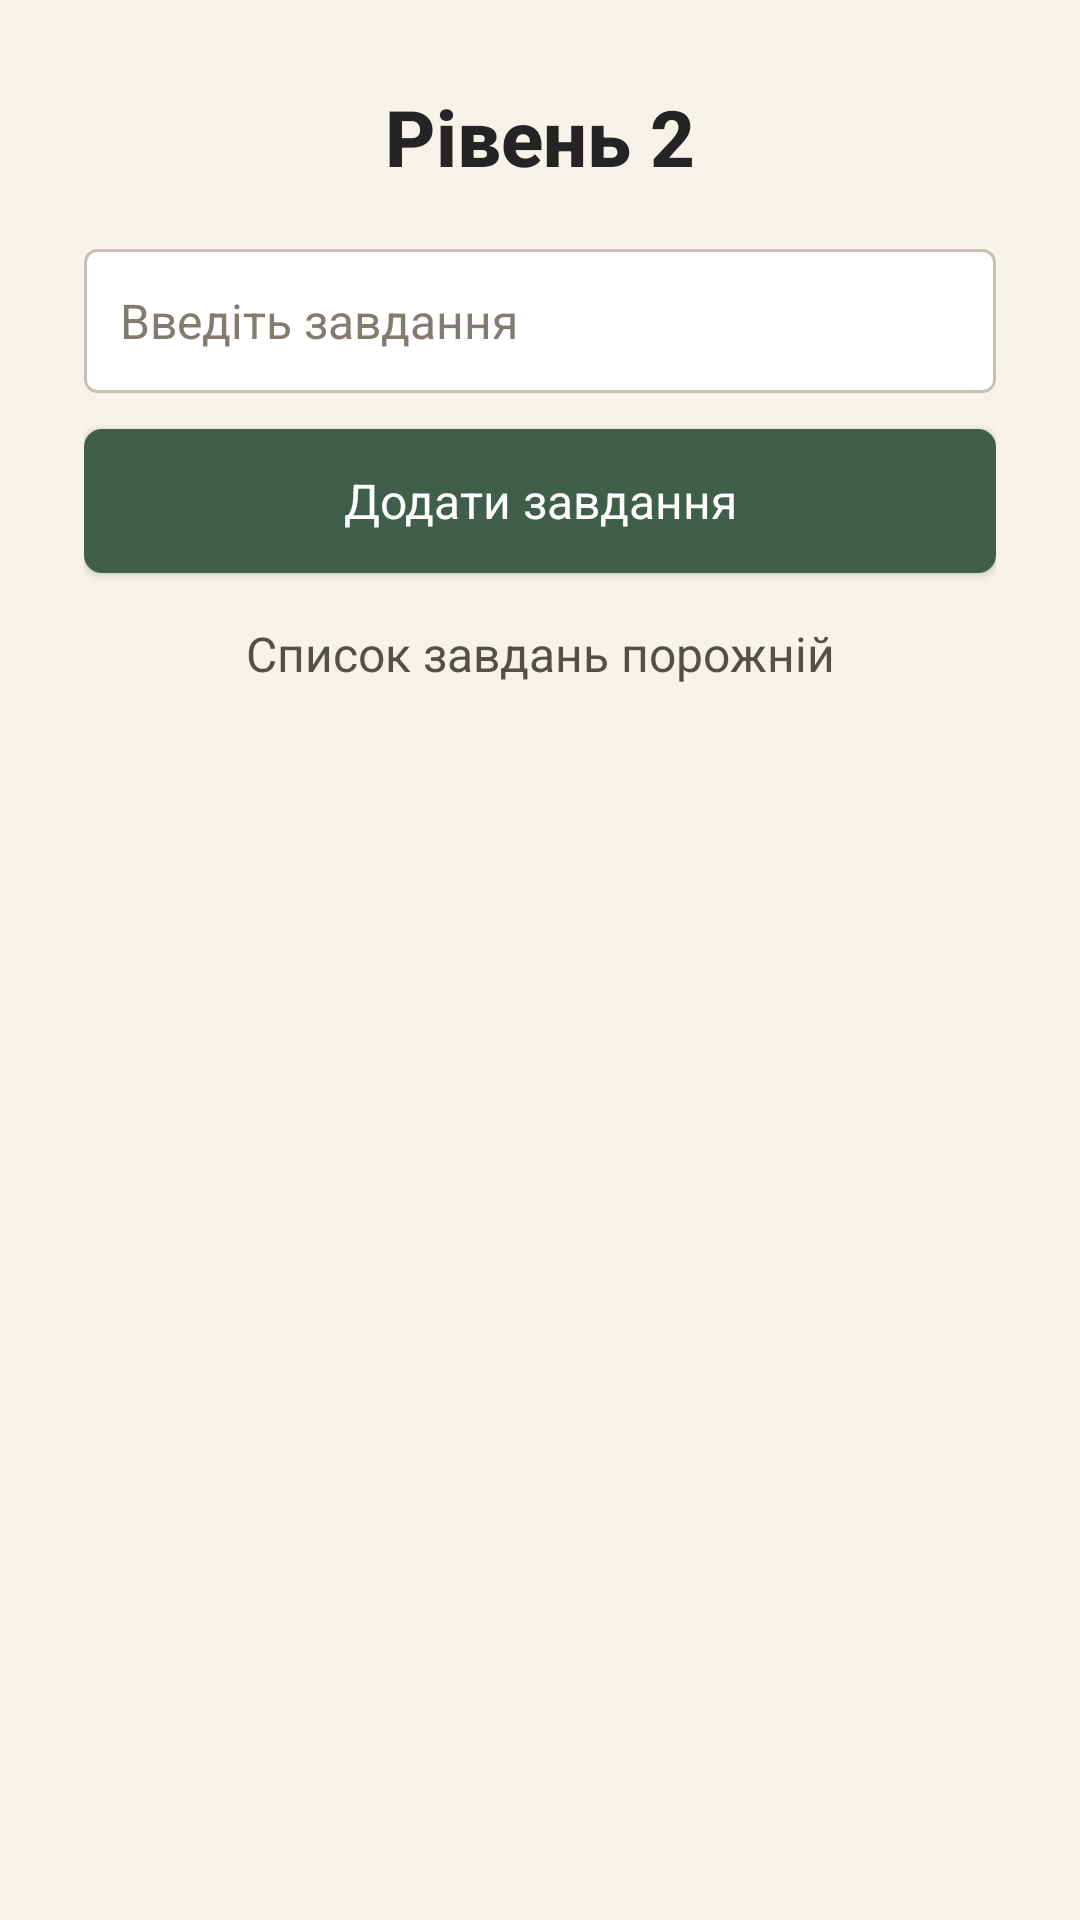

Reconstruct the res/layout file that produces this screen, plus the resources it refers to.
<!-- AndroidManifest.xml: application theme Theme.Pz3_vmptf -->
<!-- res/layout/activity_level2.xml -->
<?xml version="1.0" encoding="utf-8"?>
<androidx.constraintlayout.widget.ConstraintLayout xmlns:android="http://schemas.android.com/apk/res/android"
    xmlns:app="http://schemas.android.com/apk/res-auto"
    xmlns:tools="http://schemas.android.com/tools"
    android:id="@+id/level2Main"
    android:layout_width="match_parent"
    android:layout_height="match_parent"
    android:background="#F7F3EA"
    android:padding="28dp"
    tools:context=".Level2Activity">

    <LinearLayout
        android:id="@+id/level2Container"
        android:layout_width="0dp"
        android:layout_height="0dp"
        android:orientation="vertical"
        app:layout_constraintBottom_toBottomOf="parent"
        app:layout_constraintEnd_toEndOf="parent"
        app:layout_constraintStart_toStartOf="parent"
        app:layout_constraintTop_toTopOf="parent">

        <TextView
            android:id="@+id/level2TitleTextView"
            android:layout_width="match_parent"
            android:layout_height="wrap_content"
            android:layout_marginBottom="20dp"
            android:fontFamily="sans-serif-medium"
            android:text="Рівень 2"
            android:textAlignment="center"
            android:textColor="#242424"
            android:textSize="26sp"
            android:textStyle="bold" />

        <EditText
            android:id="@+id/taskEditText"
            android:layout_width="match_parent"
            android:layout_height="wrap_content"
            android:layout_marginBottom="12dp"
            android:background="@drawable/input_default"
            android:fontFamily="sans-serif"
            android:hint="Введіть завдання"
            android:inputType="text"
            android:minHeight="48dp"
            android:textColor="#242424"
            android:textColorHint="#827B70"
            android:textSize="16sp" />

        <Button
            android:id="@+id/addTaskButton"
            android:layout_width="match_parent"
            android:layout_height="wrap_content"
            android:layout_marginBottom="16dp"
            android:background="@drawable/button_default"
            android:fontFamily="sans-serif"
            android:text="Додати завдання"
            android:textAllCaps="false"
            android:textColor="#FFFFFF"
            android:textSize="16sp" />

        <TextView
            android:id="@+id/taskInfoTextView"
            android:layout_width="match_parent"
            android:layout_height="wrap_content"
            android:layout_marginBottom="12dp"
            android:fontFamily="sans-serif"
            android:text="Список завдань порожній"
            android:textAlignment="center"
            android:textColor="#555047"
            android:textSize="16sp" />

        <ScrollView
            android:id="@+id/tasksScrollView"
            android:layout_width="match_parent"
            android:layout_height="0dp"
            android:layout_weight="1">

            <LinearLayout
                android:id="@+id/tasksContainer"
                android:layout_width="match_parent"
                android:layout_height="wrap_content"
                android:orientation="vertical" />

        </ScrollView>

    </LinearLayout>

</androidx.constraintlayout.widget.ConstraintLayout>
<!-- resources referenced by this layout -->
<resources>
  <!-- drawable button_default (drawable) -->
  <?xml version="1.0" encoding="utf-8"?>
  <shape xmlns:android="http://schemas.android.com/apk/res/android">
      <solid android:color="#3F5F4A" />
      <corners android:radius="6dp" />
      <padding
          android:left="14dp"
          android:right="14dp"
          android:top="10dp"
          android:bottom="10dp" />
  </shape>
  <!-- drawable input_default (drawable) -->
  <?xml version="1.0" encoding="utf-8"?>
  <shape xmlns:android="http://schemas.android.com/apk/res/android">
      <solid android:color="#FFFFFF" />
      <stroke
          android:width="1dp"
          android:color="#C8C1B3" />
      <corners android:radius="4dp" />
      <padding
          android:left="12dp"
          android:right="12dp"
          android:top="8dp"
          android:bottom="8dp" />
  </shape>
  <style name="Theme.Pz3_vmptf" parent="Base.Theme.Pz3_vmptf" />
  <style name="Base.Theme.Pz3_vmptf" parent="Theme.Material3.DayNight.NoActionBar">
          
          
      </style>
</resources>
